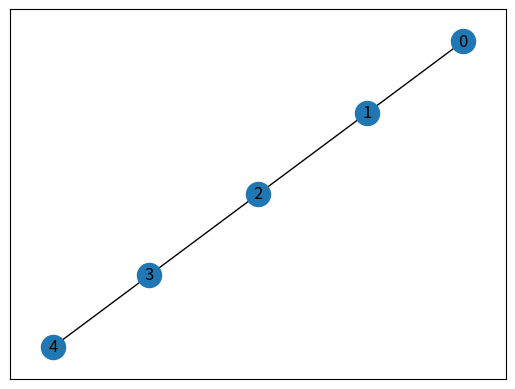

Source code (Python):
from matplotlib import pyplot as plt
import networkx as nx
G=nx.path_graph(5)
nx.draw_networkx(G)
plt.show()
print("hello")
